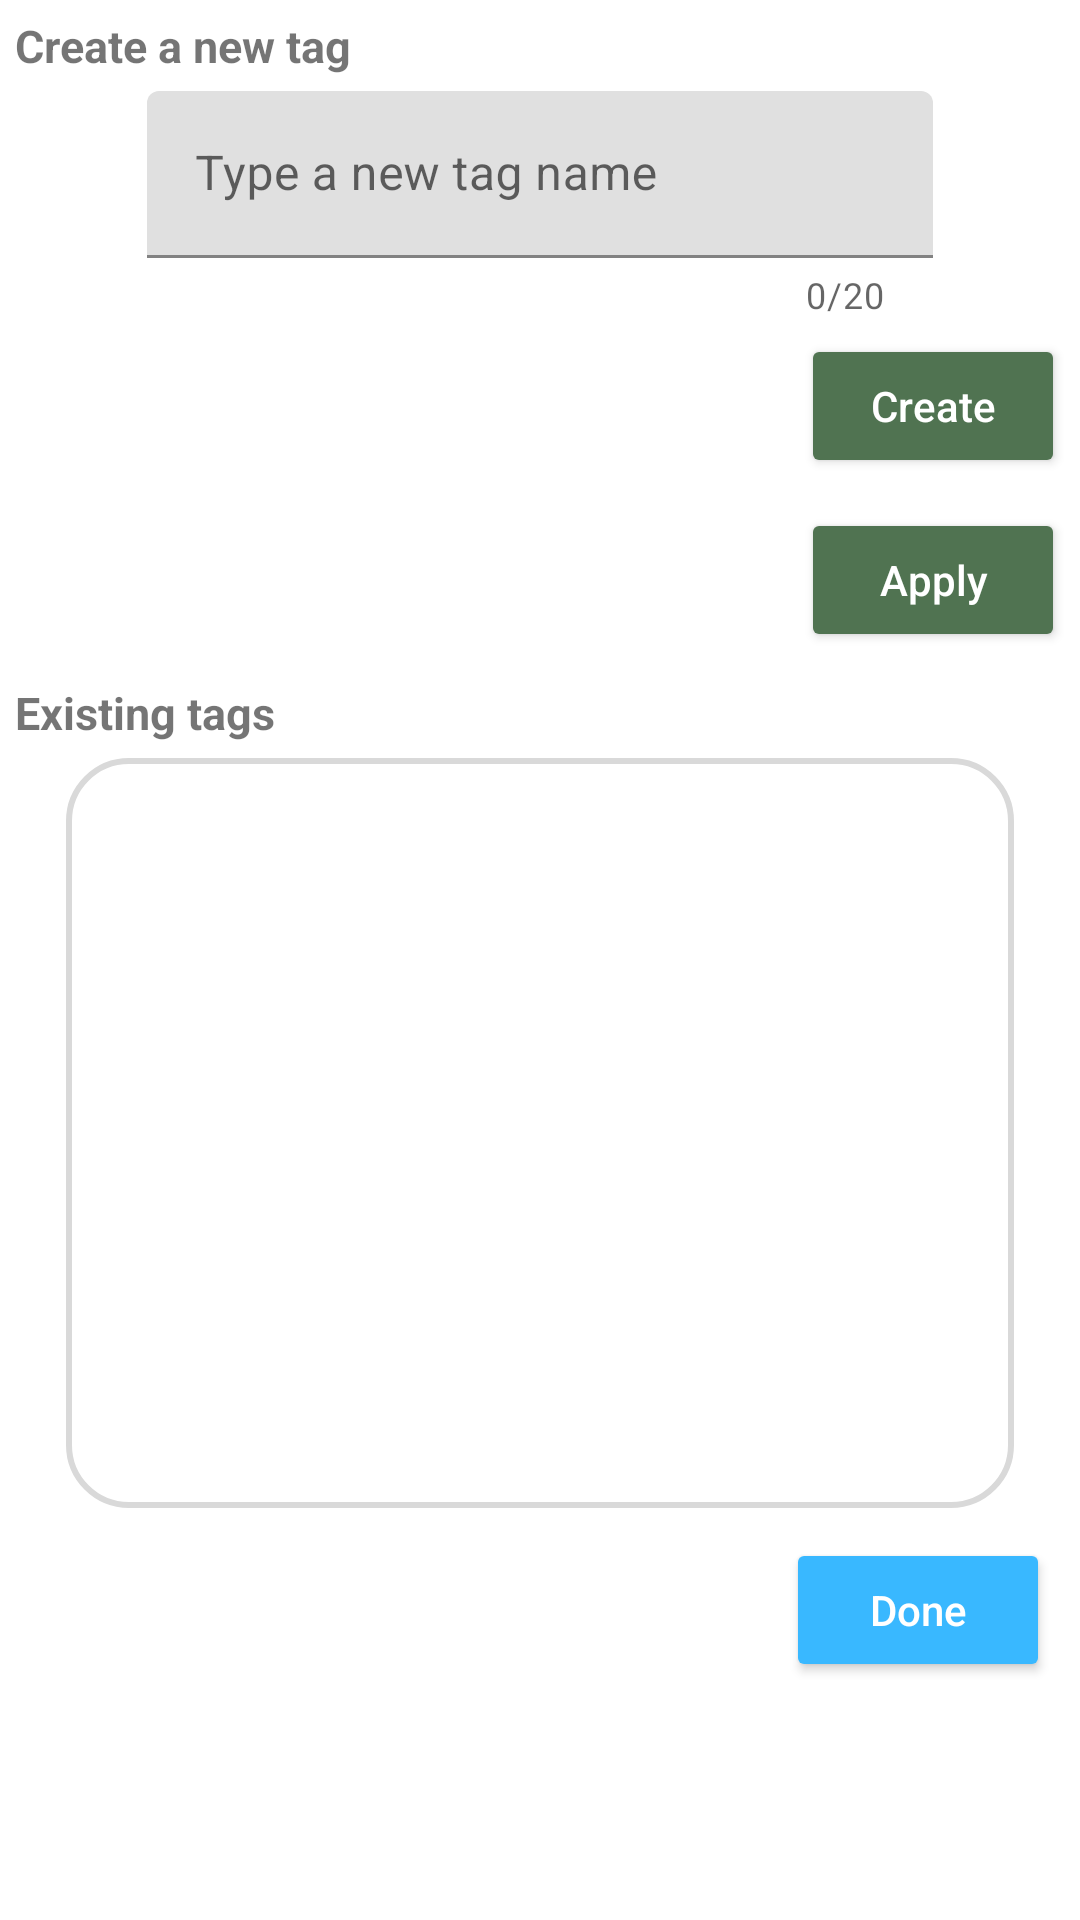

Produce the Android XML layout that renders to this screen, including the resource entries it uses.
<!-- AndroidManifest.xml: application theme Theme.SweetHome -->
<!-- res/layout/create_apply_tag_fragment.xml -->
<RelativeLayout
    xmlns:android="http://schemas.android.com/apk/res/android"
    xmlns:app="http://schemas.android.com/apk/res-auto"
    xmlns:tools="http://schemas.android.com/tools"
    android:layout_width="match_parent"
    android:layout_height="match_parent"
    tools:context=".MainActivity"
    android:layout_margin="30dp"
    app:layout_constraintTop_toTopOf="parent"
    app:layout_constraintBottom_toBottomOf="parent"
    app:layout_constraintStart_toStartOf="parent"
    app:layout_constraintEnd_toEndOf="parent"
    app:layout_constraintWidth_percent="0.90"
    app:layout_constraintHeight_percent="0.11"
    android:background="@drawable/rounded_popup">
    <ScrollView
        android:layout_width="match_parent"
        android:layout_height="match_parent">
        <LinearLayout
            android:layout_width="match_parent"
            android:layout_height="wrap_content"
            android:orientation="vertical">
            <TextView
                android:id="@+id/tag_fragment_title"
                android:layout_width="match_parent"
                android:layout_height="wrap_content"
                android:gravity="left|top"
                android:padding="5dp"
                android:text="Create a new tag"
                android:textSize="15sp"
                android:textStyle="bold" />

            <LinearLayout
                android:id="@+id/spinner_container"
                android:layout_width="match_parent"
                android:layout_height="30dp"
                android:orientation="horizontal"
                android:layout_marginTop="7dp"
                android:visibility="gone"
                android:background="@drawable/filter_border">
                <Spinner
                    android:id="@+id/tag_filter_spinner"
                    android:layout_weight="1"
                    android:layout_width="0dp"
                    android:layout_height="match_parent"
                    android:layout_gravity="center_vertical"
                    android:dropDownSelector="@drawable/spinner_bg"
                    android:popupBackground="@drawable/spinner_bg"
                    android:spinnerMode="dropdown"/>
            </LinearLayout>

            <com.google.android.material.textfield.TextInputLayout
                android:layout_width="262dp"
                android:id="@+id/text_input_layout"
                android:layout_height="match_parent"
                android:layout_gravity="center"
                app:counterEnabled="true"
                app:counterMaxLength="20">

                <com.google.android.material.textfield.TextInputEditText
                    android:id="@+id/tag_editable_input"
                    android:inputType="textCapSentences"
                    android:layout_width="match_parent"
                    android:layout_height="wrap_content"
                    android:hint="Type a new tag name" />
            </com.google.android.material.textfield.TextInputLayout>

            <Button
                android:id="@+id/create_new_tag_button"
                android:layout_width="wrap_content"
                android:layout_height="wrap_content"
                android:layout_gravity="right"
                android:layout_margin="5dp"
                android:layout_marginStart="5dp"
                android:layout_marginTop="15dp"
                android:layout_marginEnd="5dp"
                android:layout_marginBottom="5dp"
                android:backgroundTint="@color/green"
                android:text="Create"
                android:textAllCaps="false"
                android:textColor="@color/white" />

            <Button
                android:id="@+id/apply_new_tag_button"
                android:layout_width="wrap_content"
                android:layout_height="wrap_content"
                android:layout_gravity="right"
                android:layout_margin="5dp"
                android:layout_marginStart="5dp"
                android:layout_marginTop="15dp"
                android:layout_marginEnd="5dp"
                android:layout_marginBottom="5dp"
                android:backgroundTint="@color/green"
                android:text="Apply"
                android:textAllCaps="false"
                android:textColor="@color/white" />

            <TextView
                android:id="@+id/tags_count_field"
                android:layout_width="match_parent"
                android:layout_height="wrap_content"
                android:gravity="left"
                android:padding="5dp"
                android:text="Existing tags"
                android:textSize="15sp"
                android:textStyle="bold" />

            <androidx.recyclerview.widget.RecyclerView
                android:id="@+id/tags_recycler_view"
                android:layout_width="316dp"
                android:layout_height="250dp"
                android:paddingBottom="10dp"
                android:layout_gravity="center"
                android:background="@drawable/filter_border"
                android:outlineAmbientShadowColor="@color/black" />

            <ListView
                android:id="@+id/selected_item_list"
                android:layout_width="316dp"
                android:layout_height="250dp"
                android:layout_gravity="center"
                android:paddingLeft="30dp"
                android:paddingRight="30dp"
                android:visibility="gone"/>

            <Button
                android:id="@+id/done_create_button"
                android:layout_width="wrap_content"
                android:layout_height="wrap_content"
                android:layout_gravity="right"
                android:layout_margin="10dp"
                android:backgroundTint="#39B8FF"
                android:text="Done"
                android:textAllCaps="false"
                android:textColor="@color/white" />
        </LinearLayout>
    </ScrollView>
</RelativeLayout>
<!-- resources referenced by this layout -->
<resources>
  <color name="black">#FF000000</color>
  <color name="green">#FF507351</color>
  <color name="white">#FFFFFFFF</color>
  <!-- drawable filter_border (drawable) -->
  <?xml version="1.0" encoding="utf-8"?>
  <shape xmlns:android="http://schemas.android.com/apk/res/android">
      <solid android:color="@color/white" />
      <stroke
          android:width="2dp"
          android:color="@color/light_grey" />
      <corners android:radius="20dp" />
  </shape>
  <!-- drawable rounded_popup (drawable) -->
  <shape xmlns:android="http://schemas.android.com/apk/res/android">
      <solid android:color="@color/white" /> 
      <corners android:radius="15dp" /> 
  </shape>
  <!-- drawable spinner_bg (drawable) -->
  <?xml version="1.0" encoding="utf-8"?>
  <selector xmlns:android="http://schemas.android.com/apk/res/android">
      <item>
          <shape>
              <solid android:color="@color/white" />
              <corners android:radius="10dp" />
              <stroke android:color="@color/light_grey" android:width="2dp"/>
          </shape>
      </item>
  </selector>
  <style name="Theme.SweetHome" parent="Theme.MaterialComponents.DayNight.NoActionBar">
          
          <item name="colorPrimary">@color/darker_green</item>
          <item name="colorPrimaryVariant">@color/dark_green</item>
          <item name="colorOnPrimary">@color/white</item>
          
          <item name="colorSecondary">@color/brown</item>
          <item name="colorSecondaryVariant">@color/dark_brown</item>
          <item name="colorOnSecondary">@color/black</item>
          
          <item name="android:statusBarColor">?attr/colorPrimaryVariant</item>
          
          <item name="android:textColorHint">@color/black</item>
      </style>
  <color name="light_grey">#D9D9D9</color>
  <color name="darker_green">#FF224624</color>
  <color name="dark_green">#08361B</color>
  <color name="brown">#B58E55</color>
  <color name="dark_brown">#FF755D3B</color>
</resources>
